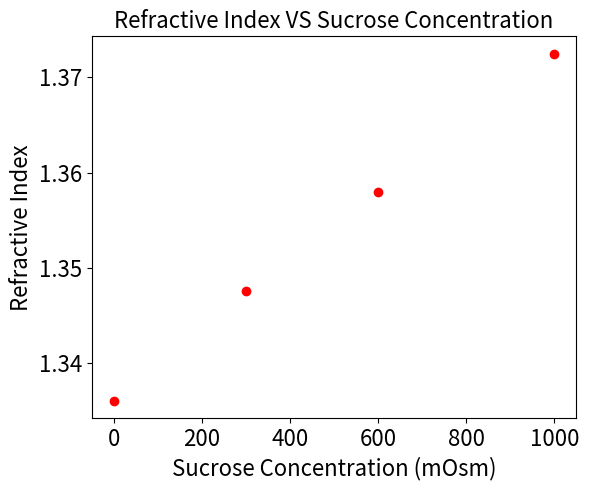

Python code for this plot:
import matplotlib.pyplot as plt
import numpy as np

def simple_plot(font_size):
    x = [0, 300, 600, 1000]
    y = [1.336, 1.3475, 1.358, 1.3725]

    fig, ax = plt.subplots(figsize=(6, 5))
    ax.set_xlabel('Sucrose Concentration (mOsm)', fontsize=font_size)
    ax.set_ylabel('Refractive Index', fontsize=font_size)
    ax.tick_params(axis='y', labelsize=font_size)
    ax.tick_params(axis='x', labelsize=font_size)
    plt.title('Refractive Index VS Sucrose Concentration', fontsize=font_size)
    ax.scatter(x, y, color='red')

    plt.tight_layout()  # Adjust layout to make room for labels
    plt.show()

simple_plot(font_size=16)
